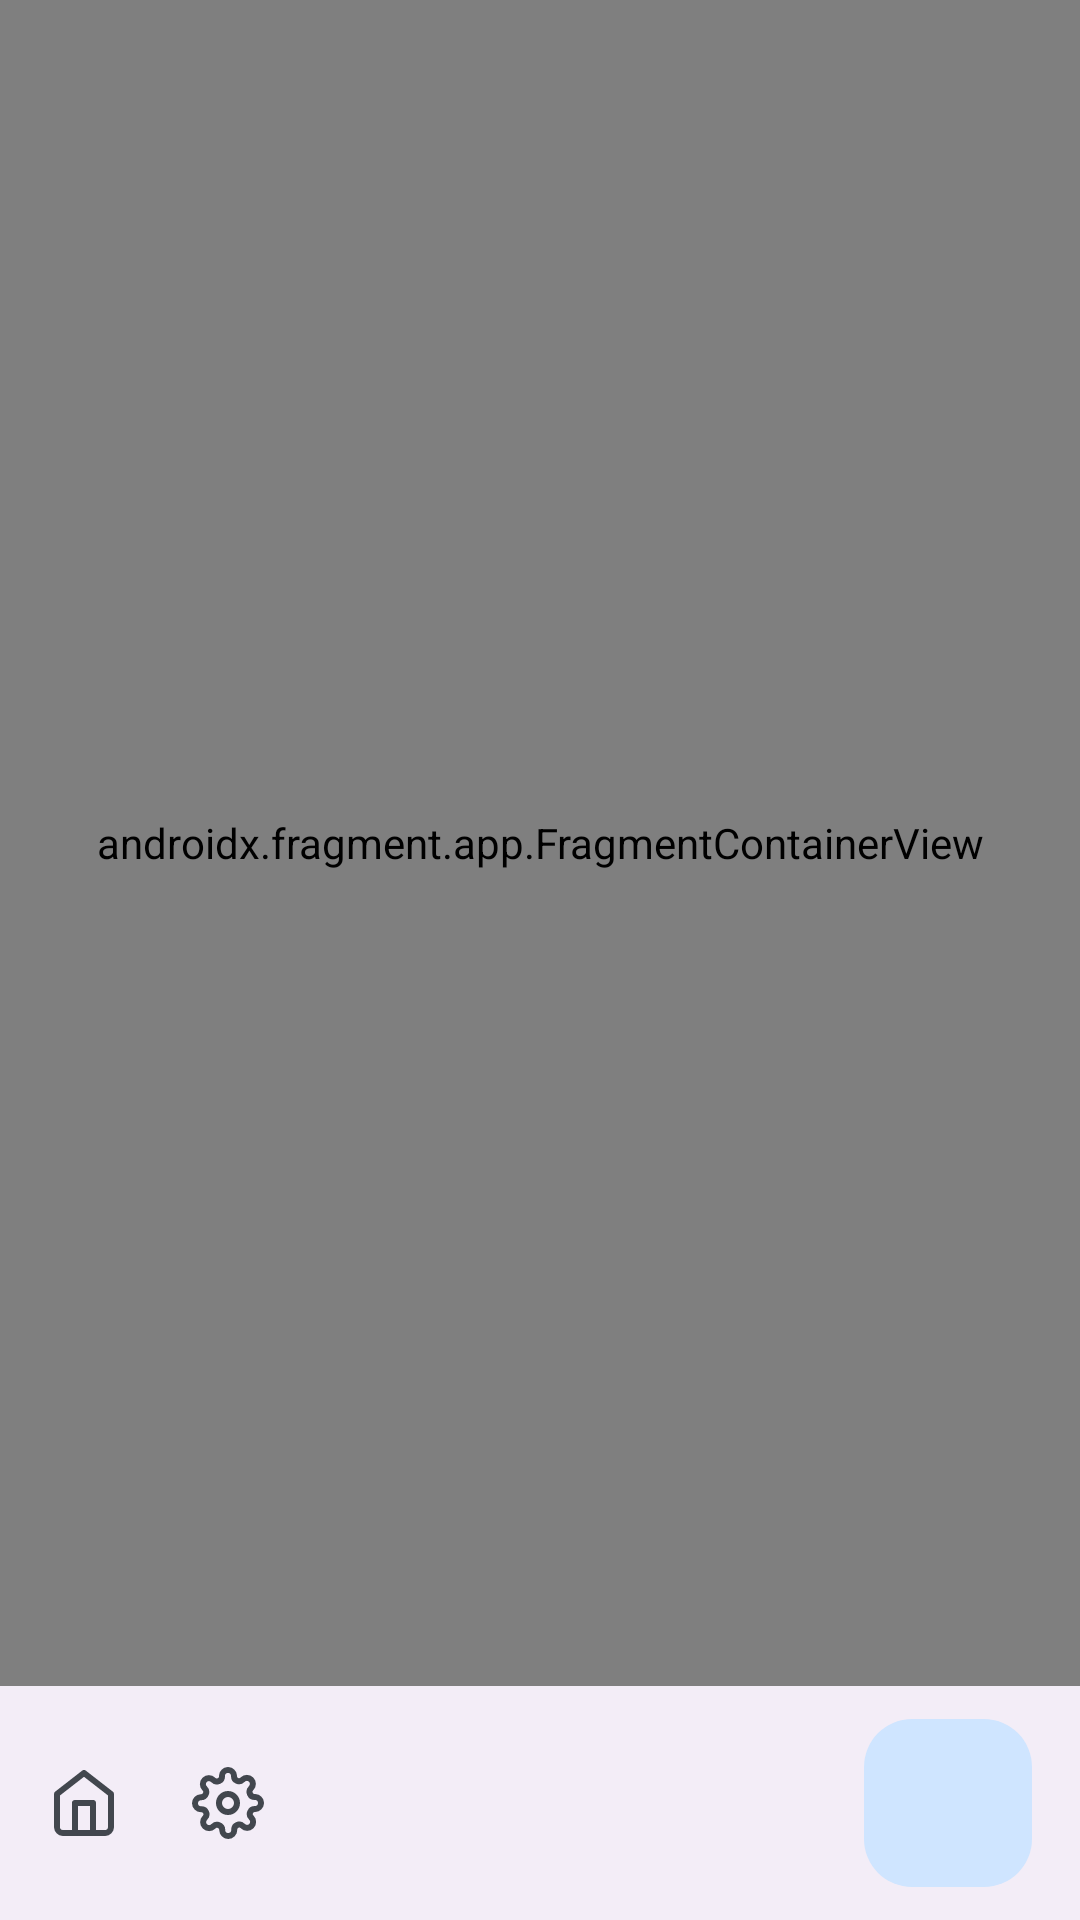

Here is an Android app screen rendered from its layout file. Give the layout XML and the strings, colors and styles it references.
<!-- AndroidManifest.xml: application theme Theme.Weather -->
<!-- res/layout/activity_main.xml -->
<?xml version="1.0" encoding="utf-8"?>
<androidx.coordinatorlayout.widget.CoordinatorLayout xmlns:android="http://schemas.android.com/apk/res/android"
    xmlns:app="http://schemas.android.com/apk/res-auto"
    xmlns:tools="http://schemas.android.com/tools"
    android:layout_width="match_parent"
    android:layout_height="match_parent"
    android:fitsSystemWindows="true"
    tools:context=".ui.MainActivity">

    <androidx.fragment.app.FragmentContainerView
        android:id="@+id/fragment_container_view"
        android:name="androidx.navigation.fragment.NavHostFragment"
        android:layout_width="match_parent"
        android:layout_height="match_parent"
        app:defaultNavHost="true"
        android:layout_marginBottom="78dp"
        app:navGraph="@navigation/main_nav_graph" />

    <com.google.android.material.bottomappbar.BottomAppBar
        android:id="@+id/bottom_app_bar"
        android:layout_width="match_parent"
        android:layout_height="78dp"
        android:layout_gravity="bottom"
        app:hideOnScroll="true"
        app:menu="@menu/bottom_menu" />

    <com.google.android.material.floatingactionbutton.FloatingActionButton
        android:layout_width="wrap_content"
        android:layout_height="wrap_content"
        android:contentDescription="@string/add_weather_location"
        app:layout_anchor="@id/bottom_app_bar"
        app:srcCompat="@drawable/ic_add" />

</androidx.coordinatorlayout.widget.CoordinatorLayout>
<!-- resources referenced by this layout -->
<resources>
  <string name="add_weather_location">add weather location</string>
  <color name="md_theme_light_primary">#00639C</color>
  <color name="md_theme_light_onPrimary">#FFFFFF</color>
  <color name="md_theme_light_primaryContainer">#CFE5FF</color>
  <color name="md_theme_light_onPrimaryContainer">#001D33</color>
  <color name="md_theme_light_secondary">#52606F</color>
  <color name="md_theme_light_onSecondary">#FFFFFF</color>
  <color name="md_theme_light_secondaryContainer">#D5E4F7</color>
  <color name="md_theme_light_onSecondaryContainer">#0E1D2A</color>
  <color name="md_theme_light_tertiary">#685779</color>
  <color name="md_theme_light_onTertiary">#FFFFFF</color>
  <color name="md_theme_light_tertiaryContainer">#EFDBFF</color>
  <color name="md_theme_light_onTertiaryContainer">#231533</color>
  <color name="md_theme_light_error">#BA1A1A</color>
  <color name="md_theme_light_errorContainer">#FFDAD6</color>
  <color name="md_theme_light_onError">#FFFFFF</color>
  <color name="md_theme_light_onErrorContainer">#410002</color>
  <color name="md_theme_light_background">#FCFCFF</color>
  <color name="md_theme_light_onBackground">#1A1C1E</color>
  <color name="md_theme_light_surface">#FCFCFF</color>
  <color name="md_theme_light_onSurface">#1A1C1E</color>
  <color name="md_theme_light_surfaceVariant">#DEE3EB</color>
  <color name="md_theme_light_onSurfaceVariant">#42474E</color>
  <color name="md_theme_light_outline">#72777F</color>
  <color name="md_theme_light_inverseOnSurface">#F1F0F4</color>
  <color name="md_theme_light_inverseSurface">#2F3033</color>
  <color name="md_theme_light_inversePrimary">#98CBFF</color>
  <style name="Widget.Weather.Chip.Elevated" parent="Widget.Material3.Chip.Assist.Elevated">
          <item name="chipBackgroundColor">?attr/colorSurfaceVariant</item>
          <item name="shapeAppearance">@style/ShapeAppearance.Material3.Corner.Large</item>
      </style>
</resources>
